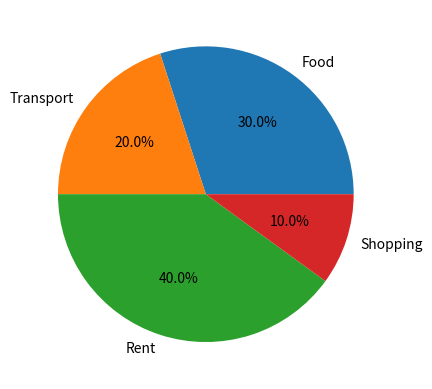

This chart was generated by the following Python code:
import matplotlib.pyplot as plt

categories = ['Food', 'Transport', 'Rent', 'Shopping']
values = [30, 20, 40, 10]

plt.pie(values, labels=categories, autopct='%1.1f%%')
plt.show()
